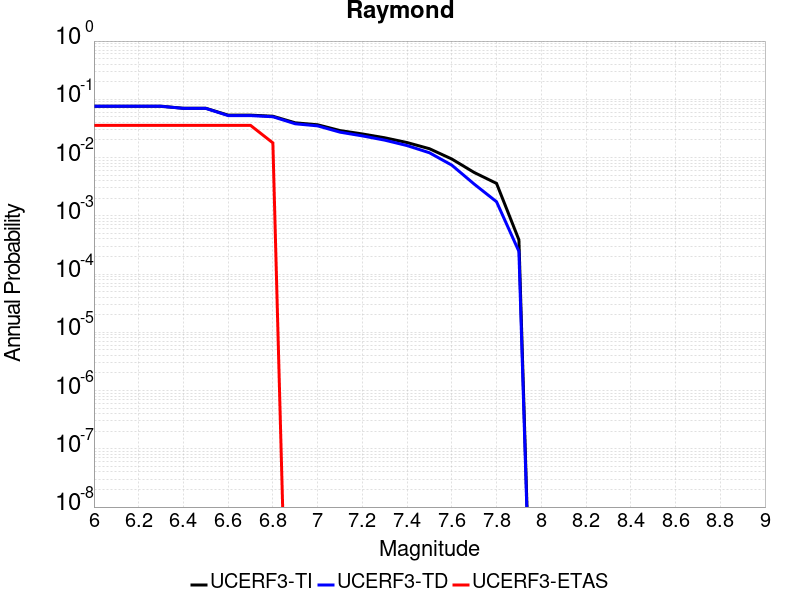

Source data for this figure (header and first rows):
Magnitude, UCERF3-TI Prob, UCERF3-TD Prob, UCERF3-ETAS Prob
6.0, 0.07604, 0.07594, 0.03571
6.1, 0.07604, 0.07594, 0.03571
6.2, 0.07604, 0.07594, 0.03571
6.3, 0.07604, 0.07594, 0.03571
6.4, 0.07016, 0.06986, 0.03571
6.5, 0.07016, 0.06986, 0.03571
6.6, 0.05352, 0.05252, 0.03571
6.7, 0.05352, 0.05252, 0.03571
6.8, 0.05123, 0.05018, 0.01786
6.9, 0.03949, 0.038, 0.0
7.0, 0.03656, 0.03499, 0.0
7.1, 0.02908, 0.0273, 0.0
7.2, 0.02543, 0.02356, 0.0
7.3, 0.02186, 0.01991, 0.0
7.4, 0.0181, 0.01606, 0.0
7.5, 0.01419, 0.01209, 0.0
7.6, 0.009445, 0.007406, 0.0
7.7, 0.005547, 0.003507, 0.0
7.8, 0.003601, 0.001744, 0.0
7.9, 3.8736133E-4, 2.4498499E-4, 0.0
